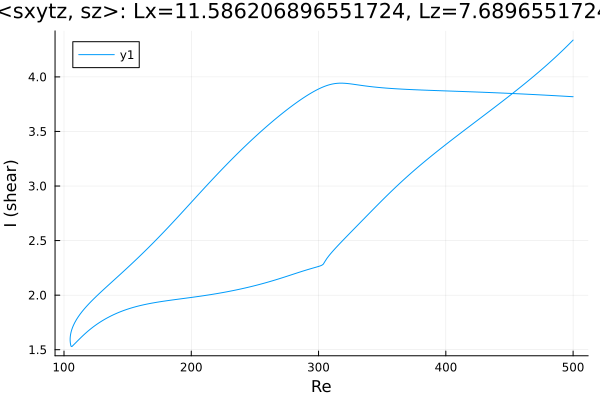

Values plotted in this chart, from the file beside it:
Re, shear
500.0, 3.818
499, 3.819
497.6, 3.82
496.2, 3.821
494.8, 3.822
493.4, 3.823
491.9, 3.824
490.9, 3.825
489.5, 3.825
488.1, 3.826
486.7, 3.827
485.3, 3.828
483.8, 3.829
482.4, 3.83
481, 3.831
479.6, 3.832
478.2, 3.833
476.8, 3.834
475.4, 3.835
473.9, 3.835
472.5, 3.836
471.1, 3.837
469.7, 3.838
468.3, 3.839
466.9, 3.84
465.5, 3.84
464, 3.841
462.6, 3.842
461.2, 3.843
459.8, 3.844
458.4, 3.844
457, 3.845
455.6, 3.846
454.1, 3.847
452.7, 3.848
451.3, 3.848
449.9, 3.849
448.5, 3.85
447.1, 3.851
445.7, 3.851
444.2, 3.852
442.8, 3.853
441.4, 3.853
440, 3.854
438.6, 3.855
437.2, 3.855
435.8, 3.856
434.3, 3.857
432.9, 3.858
431.5, 3.858
431.3, 3.858
429.9, 3.859
428.5, 3.86
427.1, 3.86
425.6, 3.861
424.2, 3.861
422.8, 3.862
421.4, 3.863
420, 3.863
418.6, 3.864
... 565 more rows
